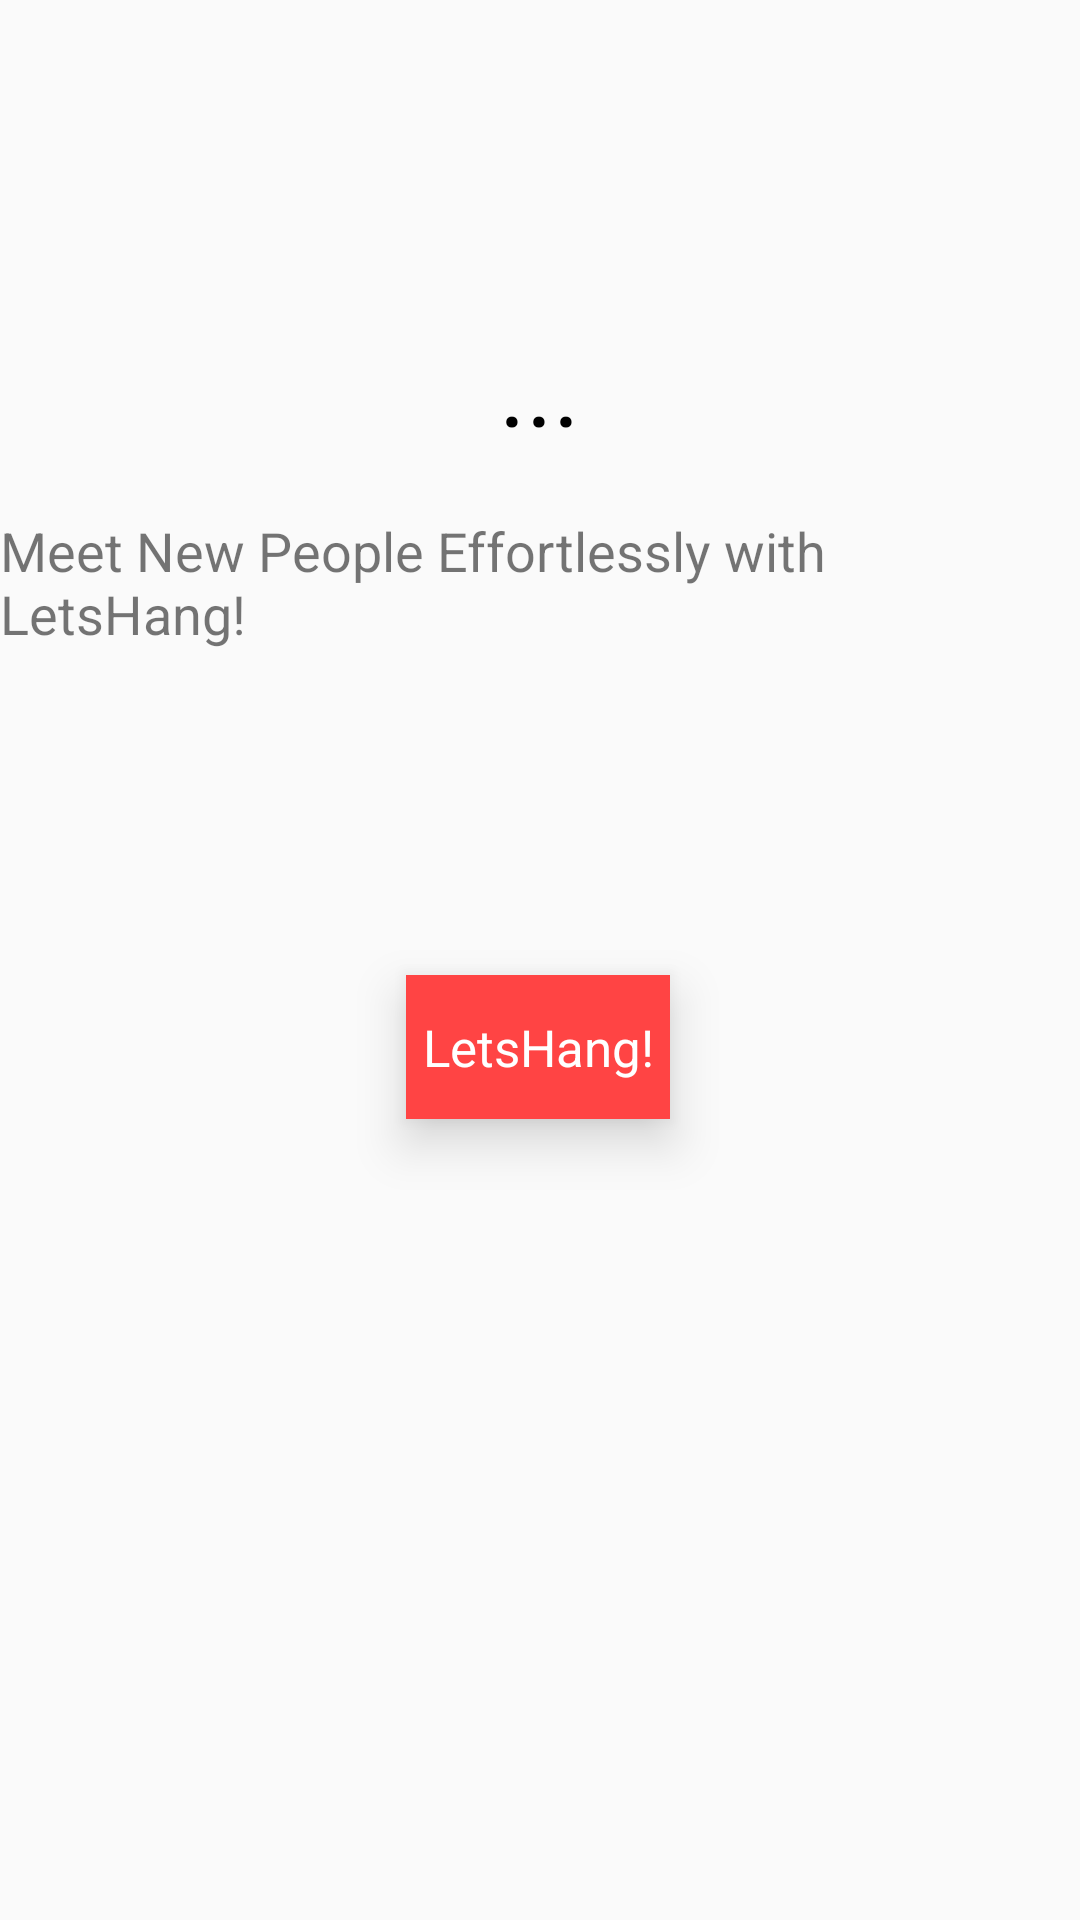

Android layout source for this screen:
<!-- AndroidManifest.xml: application theme AppTheme -->
<!-- res/layout/content_home_page.xml -->
<?xml version="1.0" encoding="utf-8"?>
<android.support.constraint.ConstraintLayout xmlns:android="http://schemas.android.com/apk/res/android"
    xmlns:app="http://schemas.android.com/apk/res-auto"
    xmlns:tools="http://schemas.android.com/tools"
    android:layout_width="match_parent"
    android:layout_height="match_parent"
    app:layout_behavior="@string/appbar_scrolling_view_behavior"
    tools:context="com.example.theal.letshang.HomePage"
    tools:showIn="@layout/app_bar_home_page">

    <TextView
        android:id="@+id/tvWelcome"
        android:layout_width="250dp"
        android:layout_height="wrap_content"
        android:layout_marginBottom="8dp"
        android:layout_marginEnd="8dp"
        android:layout_marginStart="8dp"
        android:layout_marginTop="8dp"
        android:fontFamily="@font/rum_raisin"
        android:text="..."
        android:textAlignment="center"
        android:textAppearance="@style/TextAppearance.AppCompat.Display1"
        android:textColor="@android:color/black"
        app:layout_constraintBottom_toBottomOf="parent"
        app:layout_constraintEnd_toEndOf="parent"
        app:layout_constraintHorizontal_bias="0.496"
        app:layout_constraintStart_toStartOf="parent"
        app:layout_constraintTop_toBottomOf="@+id/imageView2"
        app:layout_constraintVertical_bias="0.021" />

    <TextView
        android:id="@+id/textView2"
        android:layout_width="wrap_content"
        android:layout_height="wrap_content"
        android:layout_marginBottom="368dp"
        android:layout_marginEnd="8dp"
        android:layout_marginStart="8dp"
        android:layout_marginTop="8dp"
        android:text="Meet New People Effortlessly with LetsHang!"
        android:textColor="@color/common_google_signin_btn_text_light"
        android:textSize="18sp"
        app:layout_constraintBottom_toBottomOf="parent"
        app:layout_constraintEnd_toEndOf="parent"
        app:layout_constraintStart_toStartOf="parent"
        app:layout_constraintTop_toBottomOf="@+id/tvWelcome"
        app:layout_constraintVertical_bias="0.175" />

    <Button
        android:id="@+id/btnLetsHang"
        style="@style/Widget.AppCompat.Button.Borderless.Colored"
        android:layout_width="wrap_content"
        android:layout_height="wrap_content"
        android:layout_marginBottom="8dp"
        android:layout_marginEnd="8dp"
        android:layout_marginStart="8dp"
        android:layout_marginTop="8dp"
        android:background="@android:color/holo_red_light"
        android:elevation="10dp"
        android:fontFamily="sans-serif"
        android:onClick="gotoSelection"
        android:text="LetsHang!"
        android:textAllCaps="false"
        android:textColor="@android:color/white"
        android:textSize="17sp"
        app:layout_constraintBottom_toBottomOf="parent"
        app:layout_constraintEnd_toEndOf="parent"
        app:layout_constraintHorizontal_bias="0.498"
        app:layout_constraintStart_toStartOf="parent"
        app:layout_constraintTop_toBottomOf="@+id/textView2"
        app:layout_constraintVertical_bias="0.279" />

    <ProgressBar
        android:id="@+id/pbHome"
        style="?android:attr/progressBarStyle"
        android:layout_width="wrap_content"
        android:layout_height="wrap_content"
        android:layout_marginBottom="8dp"
        android:layout_marginEnd="8dp"
        android:layout_marginStart="8dp"
        android:layout_marginTop="8dp"
        android:visibility="invisible"
        app:layout_constraintBottom_toTopOf="@+id/btnLetsHang"
        app:layout_constraintEnd_toEndOf="parent"
        app:layout_constraintHorizontal_bias="0.498"
        app:layout_constraintStart_toStartOf="parent"
        app:layout_constraintTop_toBottomOf="@+id/textView2"
        app:layout_constraintVertical_bias="0.09" />

    <ImageView
        android:id="@+id/imageView2"
        android:layout_width="172dp"
        android:layout_height="61dp"
        android:layout_marginBottom="8dp"
        android:layout_marginEnd="8dp"
        android:layout_marginStart="8dp"
        android:layout_marginTop="8dp"
        app:layout_constraintBottom_toBottomOf="parent"
        app:layout_constraintEnd_toEndOf="parent"
        app:layout_constraintHorizontal_bias="0.497"
        app:layout_constraintStart_toStartOf="parent"
        app:layout_constraintTop_toTopOf="parent"
        app:layout_constraintVertical_bias="0.034"
        app:srcCompat="@drawable/letshang" />

</android.support.constraint.ConstraintLayout>
<!-- res/layout/app_bar_home_page.xml (included above) -->
<?xml version="1.0" encoding="utf-8"?>
<android.support.design.widget.CoordinatorLayout xmlns:android="http://schemas.android.com/apk/res/android"
    xmlns:app="http://schemas.android.com/apk/res-auto"
    xmlns:tools="http://schemas.android.com/tools"
    android:layout_width="match_parent"
    android:layout_height="match_parent"
    tools:context="com.example.theal.letshang.HomePage">

    <android.support.design.widget.AppBarLayout
        android:layout_width="match_parent"
        android:layout_height="wrap_content"
        android:theme="@style/AppTheme.AppBarOverlay">

        <android.support.v7.widget.Toolbar
            android:id="@+id/toolbar"
            android:layout_width="match_parent"
            android:layout_height="?attr/actionBarSize"
            android:background="?attr/colorPrimary"
            app:popupTheme="@style/AppTheme.PopupOverlay" />

    </android.support.design.widget.AppBarLayout>

    <include layout="@layout/content_home_page" />


</android.support.design.widget.CoordinatorLayout>
<!-- resources referenced by this layout -->
<resources>
  <style name="AppTheme.AppBarOverlay" parent="ThemeOverlay.AppCompat.ActionBar">
          <item name="colorPrimary">#f66c67</item>
          <item name="android:textColorPrimary">#fff</item>
      </style>
  <style name="AppTheme.PopupOverlay" parent="ThemeOverlay.AppCompat.Light" />
  <style name="AppTheme" parent="Theme.AppCompat.Light">
          <item name="colorPrimary">#f66c67</item>
          <item name="android:textColorPrimary">#fff</item>
      </style>
</resources>
